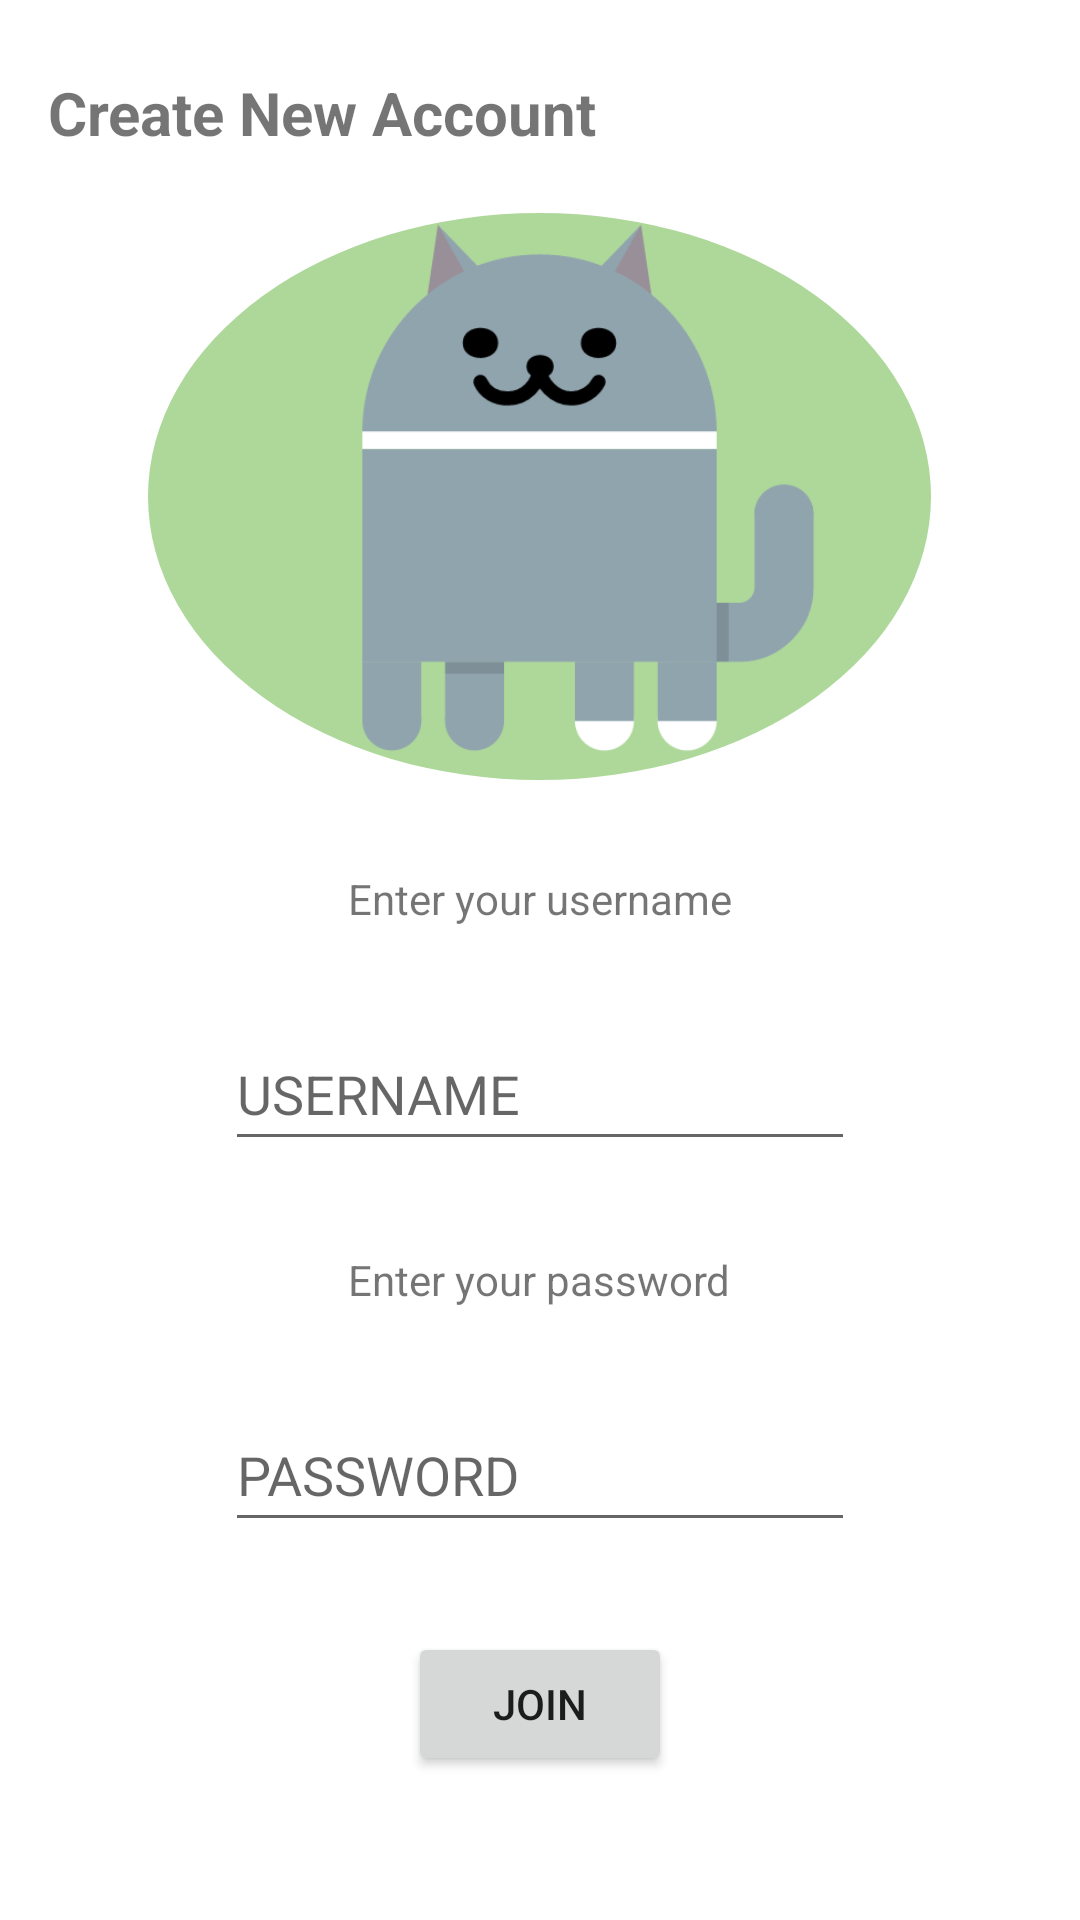

Android layout source for this screen:
<!-- AndroidManifest.xml: application theme Theme.Aria -->
<!-- res/layout/activity_create_account_page.xml -->
<?xml version="1.0" encoding="utf-8"?>
<LinearLayout xmlns:android="http://schemas.android.com/apk/res/android"
    xmlns:tools="http://schemas.android.com/tools"
    android:id="@+id/linearLayout"
    android:layout_width="match_parent"
    android:layout_height="match_parent"
    android:orientation="vertical"
    tools:context=".CreateAccountPage">

    <TextView
        android:id="@+id/textView3"
        android:layout_width="wrap_content"
        android:layout_height="wrap_content"
        android:layout_marginStart="16dp"
        android:layout_marginTop="24dp"
        android:text="@string/create_account"
        android:textStyle="bold"
        android:textSize="20sp"/>

    <LinearLayout
        android:layout_width="match_parent"
        android:layout_height="match_parent"
        android:orientation="vertical"
        android:gravity="center_horizontal">

        <ImageView
            android:id="@+id/imageView"
            android:layout_width="261dp"
            android:layout_height="189dp"
            android:layout_marginTop="20dp"
            android:background="@drawable/circle"
            android:contentDescription="@string/app_logo"
            android:scaleType="fitCenter"
            android:src="@drawable/meow3"
            tools:ignore="ImageContrastCheck" />

        <TextView
            android:id="@+id/textView6"
            android:layout_width="wrap_content"
            android:layout_height="wrap_content"
            android:layout_marginTop="30dp"
            android:layout_marginBottom="30dp"
            android:text="@string/enter_your_username"/>

        <EditText
            android:id="@+id/inputUserName"
            android:layout_width="wrap_content"
            android:layout_height="wrap_content"
            android:ems="10"
            android:hint="@string/username"
            android:inputType="textPersonName"
            android:minHeight="48dp"
            tools:ignore="Autofill,TextContrastCheck" />

        <TextView
            android:id="@+id/textView7"
            android:layout_width="wrap_content"
            android:layout_height="wrap_content"
            android:layout_marginTop="30dp"
            android:layout_marginBottom="30dp"
            android:text="@string/enter_your_password" />

        <EditText
            android:id="@+id/inputPassword"
            android:layout_width="wrap_content"
            android:layout_height="wrap_content"
            android:ems="10"
            android:hint="@string/password"
            android:inputType="textPassword"
            android:minHeight="48dp"
            tools:ignore="Autofill,TextContrastCheck" />

        <Button
            android:id="@+id/conduct_account_creation"
            android:layout_width="wrap_content"
            android:layout_height="wrap_content"
            android:layout_marginTop="30dp"
            android:text="@string/join"
            tools:ignore="TextContrastCheck" />
    </LinearLayout>

</LinearLayout>
<!-- resources referenced by this layout -->
<resources>
  <!-- drawable circle (drawable) -->
  <?xml version="1.0" encoding="utf-8"?>
  <shape xmlns:android="http://schemas.android.com/apk/res/android"
      android:shape="oval">
      <solid
          android:color="@color/green2" />
  
      <size
          android:width="190dp"
          android:height="120dp" />
  
  </shape>
  <!-- drawable meow3: png bitmap (drawable, 12659 bytes) -->
  <string name="app_logo">APP LOGO</string>
  <string name="create_account">Create New Account</string>
  <string name="enter_your_password">Enter your password</string>
  <string name="enter_your_username">Enter your username</string>
  <string name="join">JOIN</string>
  <string name="password">PASSWORD</string>
  <string name="username">USERNAME</string>
  <style name="Theme.Aria" parent="Theme.MaterialComponents.DayNight.DarkActionBar">
          
          <item name="colorPrimary">@color/green</item>
          <item name="colorPrimaryVariant">@color/green2</item>
          <item name="colorOnPrimary">@color/white</item>
          
          <item name="colorSecondary">@color/teal_200</item>
          <item name="colorSecondaryVariant">@color/teal_700</item>
          <item name="colorOnSecondary">@color/black</item>
          
          <item name="android:statusBarColor" tools:targetApi="l">?attr/colorPrimaryVariant</item>
          
      </style>
  <color name="green2">#ADD899</color>
  <color name="green">#72AE55</color>
  <color name="white">#FFFFFFFF</color>
  <color name="teal_200">#FF03DAC5</color>
  <color name="teal_700">#FF018786</color>
  <color name="black">#FF000000</color>
</resources>
